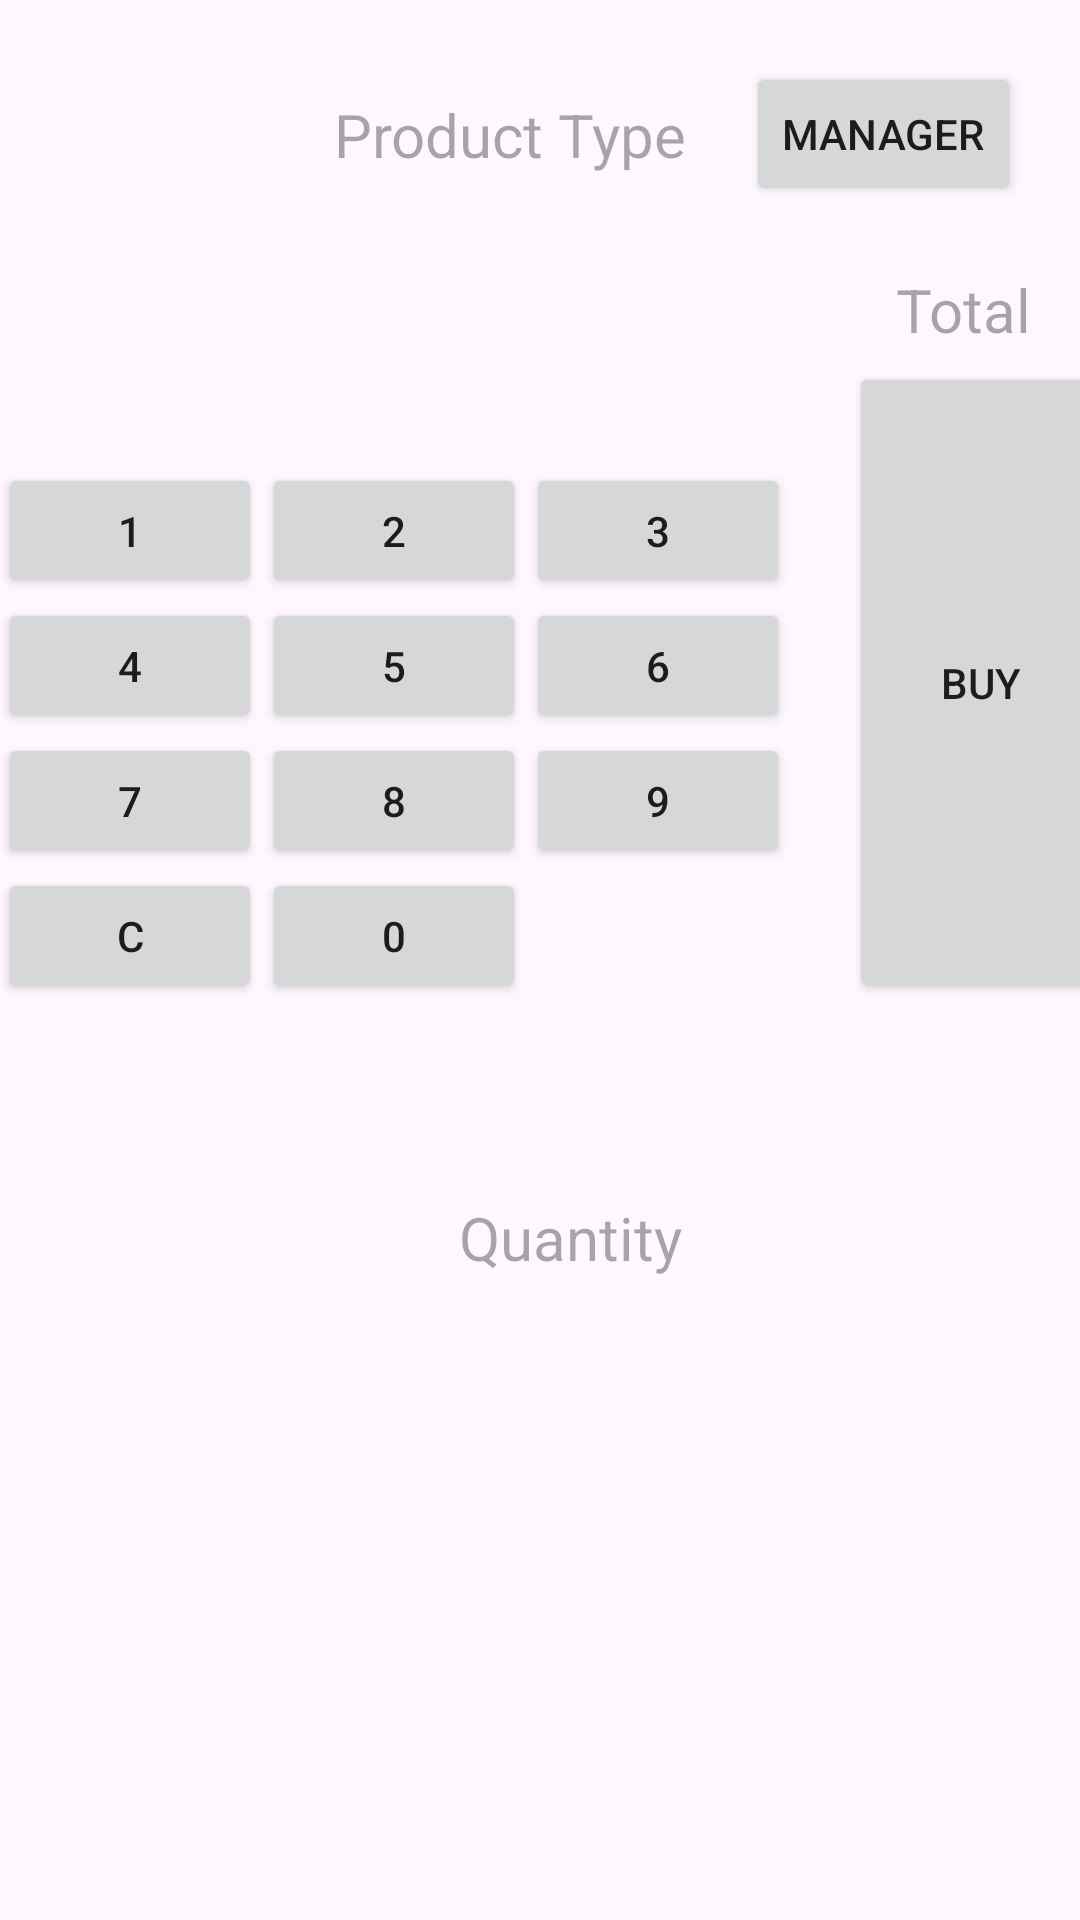

Here is an Android app screen rendered from its layout file. Give the layout XML and the strings, colors and styles it references.
<!-- AndroidManifest.xml: application theme Theme.CashRegister -->
<!-- res/layout/activity_main.xml -->
<?xml version="1.0" encoding="utf-8"?>
<androidx.constraintlayout.widget.ConstraintLayout xmlns:android="http://schemas.android.com/apk/res/android"
    xmlns:app="http://schemas.android.com/apk/res-auto"
    xmlns:tools="http://schemas.android.com/tools"
    android:layout_width="match_parent"
    android:layout_height="match_parent"
    tools:context=".MainActivity">

    <TextView
        android:id="@+id/product_type"
        android:layout_width="wrap_content"
        android:layout_height="wrap_content"
        android:gravity="center"
        android:hint="@string/product_type"
        android:textSize="@dimen/product_type"
        app:layout_constraintBottom_toTopOf="@+id/gd1"
        app:layout_constraintEnd_toEndOf="@id/manager_btn"
        app:layout_constraintStart_toStartOf="parent"
        app:layout_constraintTop_toTopOf="parent" />

    <Button
        android:id="@+id/manager_btn"
        android:layout_width="wrap_content"
        android:layout_height="wrap_content"
        android:text="@string/manager"
        app:layout_constraintBottom_toTopOf="@id/gd1"
        app:layout_constraintEnd_toEndOf="parent"
        app:layout_constraintStart_toEndOf="@id/product_type"
        app:layout_constraintTop_toTopOf="parent" />

    <androidx.constraintlayout.widget.Guideline
        android:id="@+id/gd1"
        android:layout_width="wrap_content"
        android:layout_height="wrap_content"
        android:orientation="horizontal"
        app:layout_constraintGuide_percent="0.14" />

    <TableLayout
        android:id="@+id/tableID"
        android:layout_width="wrap_content"
        android:layout_height="wrap_content"
        app:layout_constraintBottom_toTopOf="@id/quantity"
        app:layout_constraintEnd_toStartOf="@id/buyBTN"
        app:layout_constraintStart_toStartOf="parent"
        app:layout_constraintTop_toBottomOf="@id/gd1">

        <TableRow>

            <Button
                android:id="@+id/oneBTN"
                android:layout_width="wrap_content"
                android:layout_height="@dimen/button_height"
                android:layout_marginStart="@dimen/button_marginStart"
                android:text="@string/one" />

            <Button
                android:id="@+id/twoBTN"
                android:layout_width="wrap_content"
                android:layout_height="@dimen/button_height"
                android:text="@string/two" />

            <Button
                android:id="@+id/threeBTN"
                android:layout_width="wrap_content"
                android:layout_height="@dimen/button_height"
                android:layout_marginEnd="@dimen/button_marginStart"
                android:text="@string/three" />

        </TableRow>

        <TableRow>

            <Button
                android:id="@+id/fourBTN"
                android:layout_width="wrap_content"
                android:layout_height="@dimen/button_height"
                android:layout_marginStart="@dimen/button_marginStart"
                android:text="@string/four" />

            <Button
                android:id="@+id/fiveBTN"
                android:layout_width="wrap_content"
                android:layout_height="@dimen/button_height"
                android:text="@string/five" />

            <Button
                android:id="@+id/sixBTN"
                android:layout_width="wrap_content"
                android:layout_height="@dimen/button_height"
                android:layout_marginEnd="@dimen/button_marginStart"
                android:text="@string/six" />

        </TableRow>

        <TableRow>

            <Button
                android:id="@+id/sevenBTN"
                android:layout_width="wrap_content"
                android:layout_height="@dimen/button_height"
                android:layout_marginStart="@dimen/button_marginStart"
                android:text="@string/seven" />

            <Button
                android:id="@+id/eightBTN"
                android:layout_width="wrap_content"
                android:layout_height="@dimen/button_height"
                android:text="@string/eight" />

            <Button
                android:id="@+id/nineBTN"
                android:layout_width="wrap_content"
                android:layout_height="@dimen/button_height"
                android:layout_marginEnd="@dimen/button_marginStart"
                android:text="@string/nine"
                tools:ignore="TouchTargetSizeCheck" />
        </TableRow>

        <TableRow>

            <Button
                android:id="@+id/clearBTN"
                android:layout_width="wrap_content"
                android:layout_height="@dimen/button_height"
                android:layout_marginStart="@dimen/button_marginStart"
                android:text="@string/clear"

                />

            <Button
                android:id="@+id/zeroBTN"
                android:layout_width="wrap_content"
                android:layout_height="@dimen/button_height"
                android:text="@string/zero" />
        </TableRow>


    </TableLayout>

    <TextView
        android:id="@+id/total_amount"
        android:layout_width="wrap_content"
        android:layout_height="wrap_content"
        android:hint="@string/total"
        android:textSize="@dimen/product_type"
        app:layout_constraintBottom_toTopOf="@id/buyBTN"
        app:layout_constraintEnd_toEndOf="parent"
        app:layout_constraintStart_toEndOf="@id/tableID"
        app:layout_constraintTop_toBottomOf="@id/gd1" />

    <Button
        android:id="@+id/buyBTN"
        android:layout_width="wrap_content"
        android:layout_height="0dp"
        android:layout_marginTop="@dimen/buy_marginTop"
        android:layout_marginEnd="@dimen/button_marginStartBuy"
        android:text="@string/buy"
        app:layout_constraintBottom_toBottomOf="@id/tableID"
        app:layout_constraintEnd_toEndOf="parent"
        app:layout_constraintStart_toEndOf="@id/tableID"
        app:layout_constraintTop_toBottomOf="@id/total_amount" />

    <TextView
        android:id="@+id/quantity"
        android:layout_width="match_parent"
        android:layout_height="wrap_content"
        android:layout_marginStart="@dimen/button_marginStart"
        android:layout_marginBottom="2dp"
        android:gravity="center"
        android:hint="@string/quantity"
        android:textSize="@dimen/product_type"
        app:layout_constraintBottom_toTopOf="@id/guiline2"
        app:layout_constraintEnd_toEndOf="parent"
        app:layout_constraintStart_toStartOf="parent"
        app:layout_constraintTop_toBottomOf="@id/tableID" />

    <androidx.constraintlayout.widget.Guideline
        android:id="@+id/guiline2"
        android:layout_width="wrap_content"
        android:layout_height="wrap_content"
        android:orientation="horizontal"
        app:layout_constraintGuide_percent="0.77" />

    <ListView
        android:id="@+id/itemList"
        android:layout_width="match_parent"
        android:layout_height="0dp"
        app:layout_constraintBottom_toBottomOf="parent"
        app:layout_constraintEnd_toEndOf="parent"
        app:layout_constraintStart_toStartOf="parent"
        app:layout_constraintTop_toBottomOf="@id/guiline2" />

</androidx.constraintlayout.widget.ConstraintLayout>
<!-- resources referenced by this layout -->
<resources>
  <dimen name="button_height">45dp</dimen>
  <dimen name="button_marginStart">20dp</dimen>
  <dimen name="button_marginStartBuy">10dp</dimen>
  <dimen name="buy_marginTop">4dp</dimen>
  <dimen name="product_type">20sp</dimen>
  <string name="buy">BUY</string>
  <string name="clear">C</string>
  <string name="eight">8</string>
  <string name="five">5</string>
  <string name="four">4</string>
  <string name="manager">MANAGER</string>
  <string name="nine">9</string>
  <string name="one">1</string>
  <string name="product_type">Product Type</string>
  <string name="quantity">Quantity</string>
  <string name="seven">7</string>
  <string name="six">6</string>
  <string name="three">3</string>
  <string name="total">Total</string>
  <string name="two">2</string>
  <string name="zero">0</string>
  <style name="Theme.CashRegister" parent="Base.Theme.CashRegister" />
  <style name="Base.Theme.CashRegister" parent="Theme.Material3.DayNight">
          
          <item name="colorPrimary">@color/Spring_Green</item>
          <item name="colorPrimaryVariant">@color/Blueberry_Blue</item>
          
          <item name="android:statusBarColor">?attr/colorPrimaryVariant</item>
      </style>
  <color name="Spring_Green">#4AA02C</color>
  <color name="Blueberry_Blue">#0041C2</color>
</resources>
